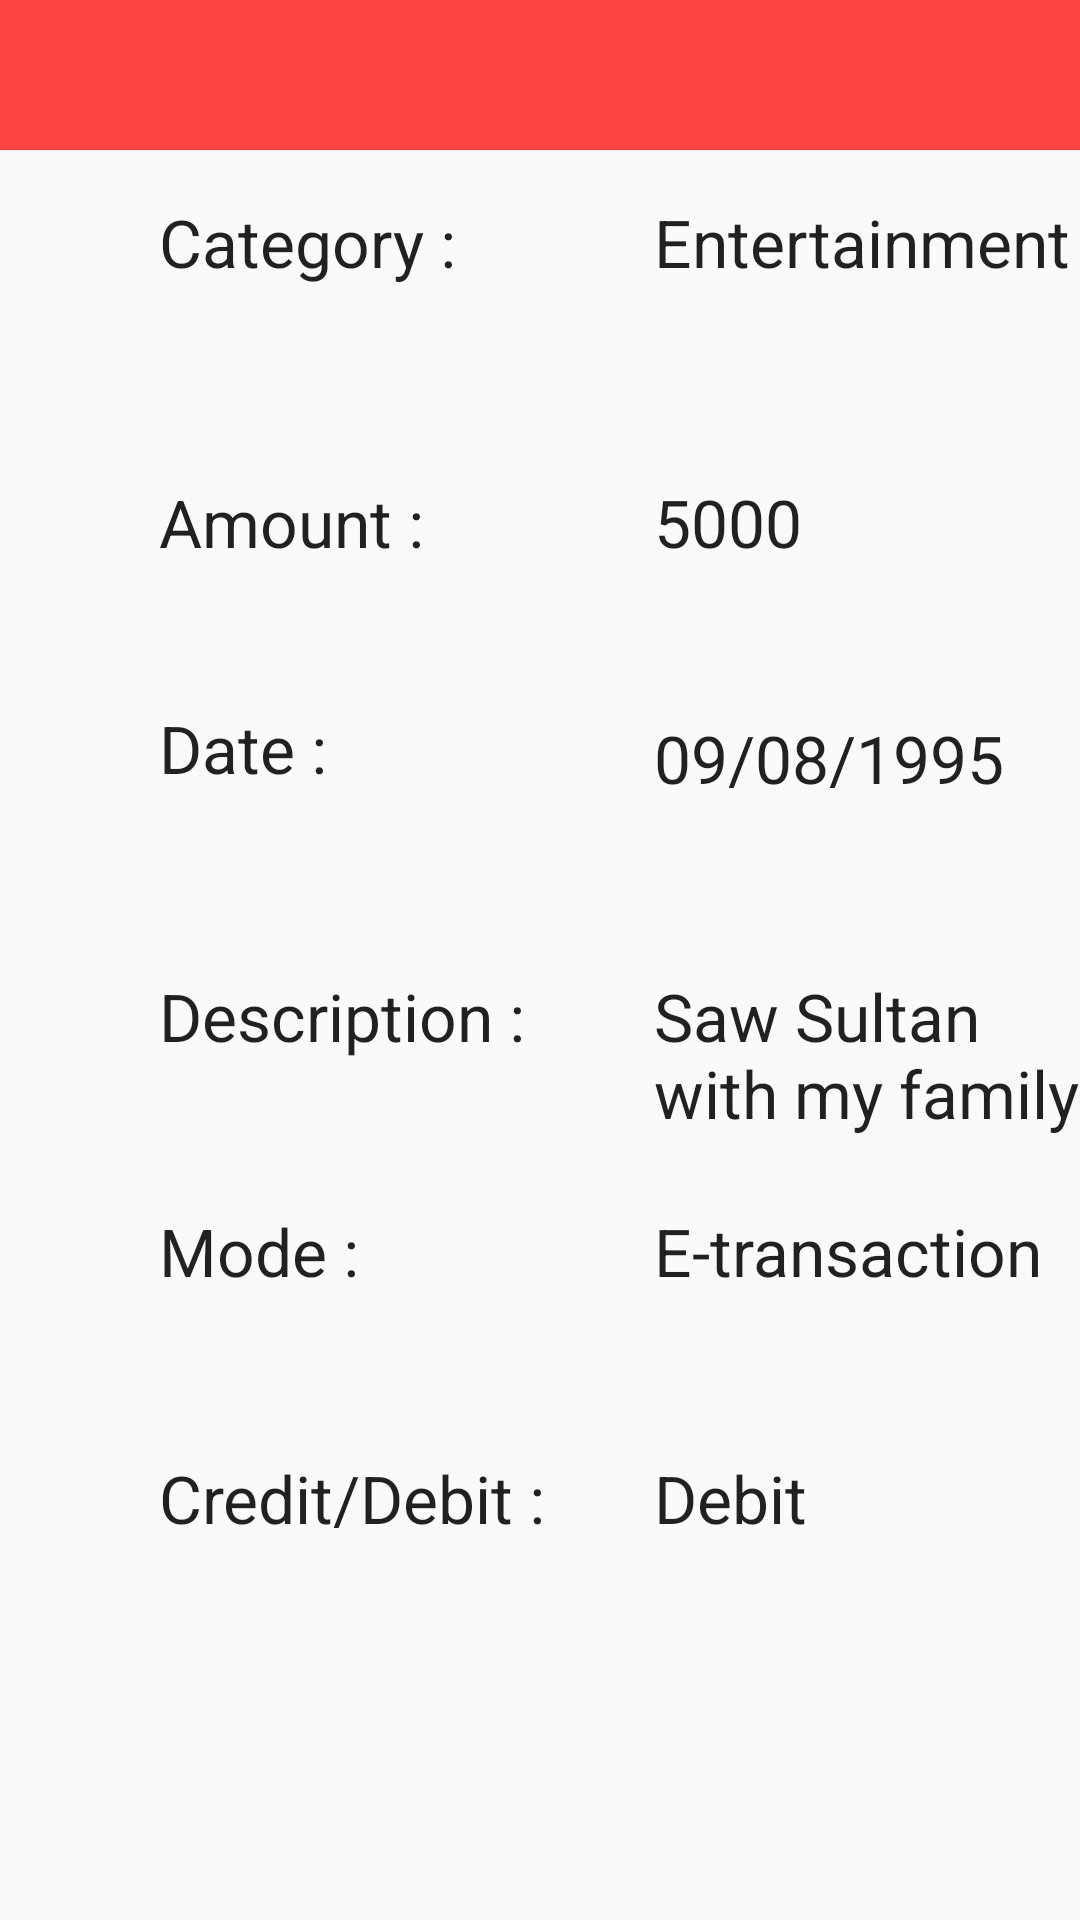

Android layout source for this screen:
<!-- AndroidManifest.xml: application theme AppTheme -->
<!-- res/layout/trans_details.xml -->
<?xml version="1.0" encoding="utf-8"?>
<RelativeLayout xmlns:android="http://schemas.android.com/apk/res/android"
    android:layout_width="match_parent"
    android:layout_height="match_parent"
    >
    <include layout="@layout/mytoolbar"
        android:id="@+id/mytoolbar1">
    </include>
    <TextView
        android:layout_width="wrap_content"
        android:layout_height="wrap_content"
        android:textAppearance="?android:attr/textAppearanceLarge"
        android:text="Category :"
        android:id="@+id/textView7"
        android:layout_marginTop="66dp"
        android:layout_alignParentTop="true"
        android:layout_alignParentStart="true"
        android:layout_marginStart="53dp" />

    <TextView
        android:layout_width="wrap_content"
        android:layout_height="wrap_content"
        android:textAppearance="?android:attr/textAppearanceLarge"
        android:text="Entertainment"
        android:id="@+id/tvcat"
        android:layout_alignTop="@+id/textView7"
        android:layout_toEndOf="@+id/textView7"
        android:layout_marginStart="66dp" />

    <TextView
        android:layout_width="wrap_content"
        android:layout_height="wrap_content"
        android:textAppearance="?android:attr/textAppearanceLarge"
        android:text="Amount :"
        android:id="@+id/textView10"
        android:layout_marginTop="64dp"
        android:layout_below="@+id/textView7"
        android:layout_alignStart="@+id/textView7" />

    <TextView
        android:layout_width="wrap_content"
        android:layout_height="wrap_content"
        android:textAppearance="?android:attr/textAppearanceLarge"
        android:text="5000"
        android:id="@+id/tvamt"
        android:layout_alignTop="@+id/textView10"
        android:layout_alignStart="@+id/tvcat" />

    <TextView
        android:layout_width="wrap_content"
        android:layout_height="wrap_content"
        android:textAppearance="?android:attr/textAppearanceLarge"
        android:text="Date :"
        android:id="@+id/textView12"
        android:layout_marginTop="46dp"
        android:layout_below="@+id/textView10"
        android:layout_alignStart="@+id/textView10" />

    <TextView
        android:layout_width="wrap_content"
        android:layout_height="wrap_content"
        android:textAppearance="?android:attr/textAppearanceLarge"
        android:text="09/08/1995"
        android:id="@+id/tvdot"
        android:layout_marginTop="238dp"
        android:layout_alignStart="@+id/tvamt" />

    <TextView
        android:layout_width="wrap_content"
        android:layout_height="wrap_content"
        android:textAppearance="?android:attr/textAppearanceLarge"
        android:text="Description :"
        android:id="@+id/textView14"
        android:layout_marginTop="60dp"
        android:layout_below="@+id/textView12"
        android:layout_alignStart="@+id/textView12" />

    <TextView
        android:layout_width="wrap_content"
        android:layout_height="wrap_content"
        android:textAppearance="?android:attr/textAppearanceLarge"
        android:text="Mode :"
        android:id="@+id/textView15"
        android:layout_marginTop="49dp"
        android:layout_below="@+id/textView14"
        android:layout_alignStart="@+id/textView14" />

    <TextView
        android:layout_width="wrap_content"
        android:layout_height="wrap_content"
        android:textAppearance="?android:attr/textAppearanceLarge"
        android:text="Saw Sultan with my family"
        android:id="@+id/tvdesc"
        android:layout_alignTop="@+id/textView14"
        android:layout_alignStart="@+id/tvdot" />

    <TextView
        android:layout_width="wrap_content"
        android:layout_height="wrap_content"
        android:textAppearance="?android:attr/textAppearanceLarge"
        android:text="E-transaction"
        android:id="@+id/tvmode"
        android:layout_alignTop="@+id/textView15"
        android:layout_alignStart="@+id/tvdesc" />

    <TextView
        android:layout_width="wrap_content"
        android:layout_height="wrap_content"
        android:textAppearance="?android:attr/textAppearanceLarge"
        android:text="Credit/Debit :"
        android:id="@+id/textView18"
        android:layout_below="@+id/textView15"
        android:layout_alignStart="@+id/textView15"
        android:layout_marginTop="53dp" />

    <TextView
        android:layout_width="wrap_content"
        android:layout_height="wrap_content"
        android:textAppearance="?android:attr/textAppearanceLarge"
        android:text="Debit"
        android:id="@+id/tvcd"
        android:layout_alignTop="@+id/textView18"
        android:layout_alignStart="@+id/tvmode" />
</RelativeLayout>
<!-- res/layout/mytoolbar.xml (included above) -->
<?xml version="1.0" encoding="utf-8"?>
<android.support.v7.widget.Toolbar
    android:layout_height="50dp"
    android:layout_width="match_parent"
    android:background="@android:color/holo_red_light"
    xmlns:android="http://schemas.android.com/apk/res/android">
</android.support.v7.widget.Toolbar>
<!-- resources referenced by this layout -->
<resources>
  <style name="AppTheme" parent="Theme.AppCompat.Light.NoActionBar">
          
          <item name="colorPrimary">@android:color/holo_red_dark</item>
          <item name="colorPrimaryDark">@android:color/holo_red_dark</item>
          <item name="colorAccent">@android:color/holo_red_light</item>
      </style>
</resources>
